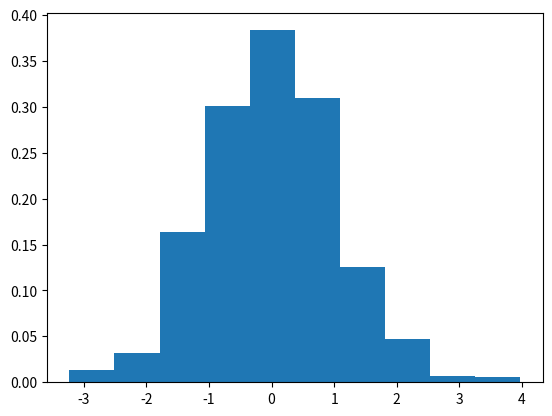

This figure's Python source:
import matplotlib.pyplot as plt
import numpy as np

size = 1000
normal_sample = np.random.normal(size=size)

# Create a probabilty density function approximation using a histogram
plt.hist(normal_sample, bins=1 + int(np.log2(len(normal_sample))), density=True)

plt.show()